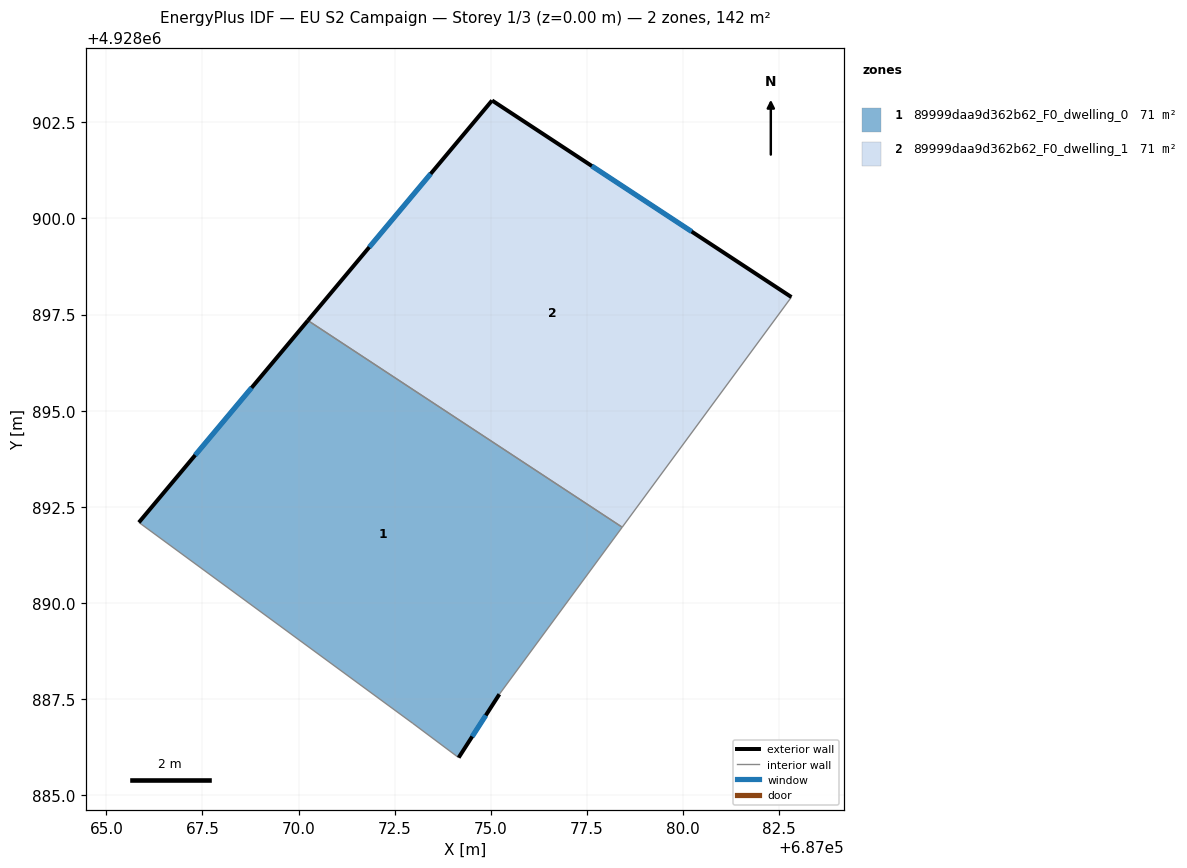
=== STOREY PLAN SPEC (per zone: floor XY polygon, exterior-wall plan segments, windows/doors) ===
zone 1: 89999daa9d362b62_F0_dwelling_0  (70.9 m²)
  floor: (687075.23, 4928887.62) (687078.42, 4928891.97) (687070.24, 4928897.35) (687065.85, 4928892.09) (687072.98, 4928886.86) (687074.17, 4928885.97)
  exterior wall: (687065.85, 4928892.09) – (687070.24, 4928897.35)  [6.9 m]
    window: (687067.31, 4928893.84) – (687068.78, 4928895.59)  [2.3 m²]
  exterior wall: (687075.23, 4928887.62) – (687074.17, 4928885.97)  [2.0 m]
    window: (687074.87, 4928887.07) – (687074.52, 4928886.52)  [0.7 m²]
  interior walls: 4
zone 2: 89999daa9d362b62_F0_dwelling_1  (70.9 m²)
  floor: (687078.42, 4928891.97) (687082.82, 4928897.96) (687075.04, 4928903.07) (687070.24, 4928897.35)
  exterior wall: (687070.24, 4928897.35) – (687075.04, 4928903.07)  [7.5 m]
    window: (687071.84, 4928899.25) – (687073.44, 4928901.16)  [2.5 m²]
  exterior wall: (687075.04, 4928903.07) – (687082.82, 4928897.96)  [9.3 m]
    window: (687077.63, 4928901.37) – (687080.23, 4928899.66)  [3.1 m²]
  interior walls: 2

=== DERIVED (storey summary) ===
Building: EU S2 Campaign
Storey: 1 of 3  (floor level z = 0.00 m)
Storey gross floor area: 141.8 m²
Zones on this storey: 2
  - 89999daa9d362b62_F0_dwelling_0: floor 70.9 m²; exterior wall 8.8 m (26.4 m²); 2 window(s) 2.9 m²; WWR 11.1%
  - 89999daa9d362b62_F0_dwelling_1: floor 70.9 m²; exterior wall 16.8 m (50.4 m²); 2 window(s) 5.6 m²; WWR 11.1%
Zone adjacency (shared interzone walls):
  - 89999daa9d362b62_F0_dwelling_0 ↔ 89999daa9d362b62_F0_dwelling_1